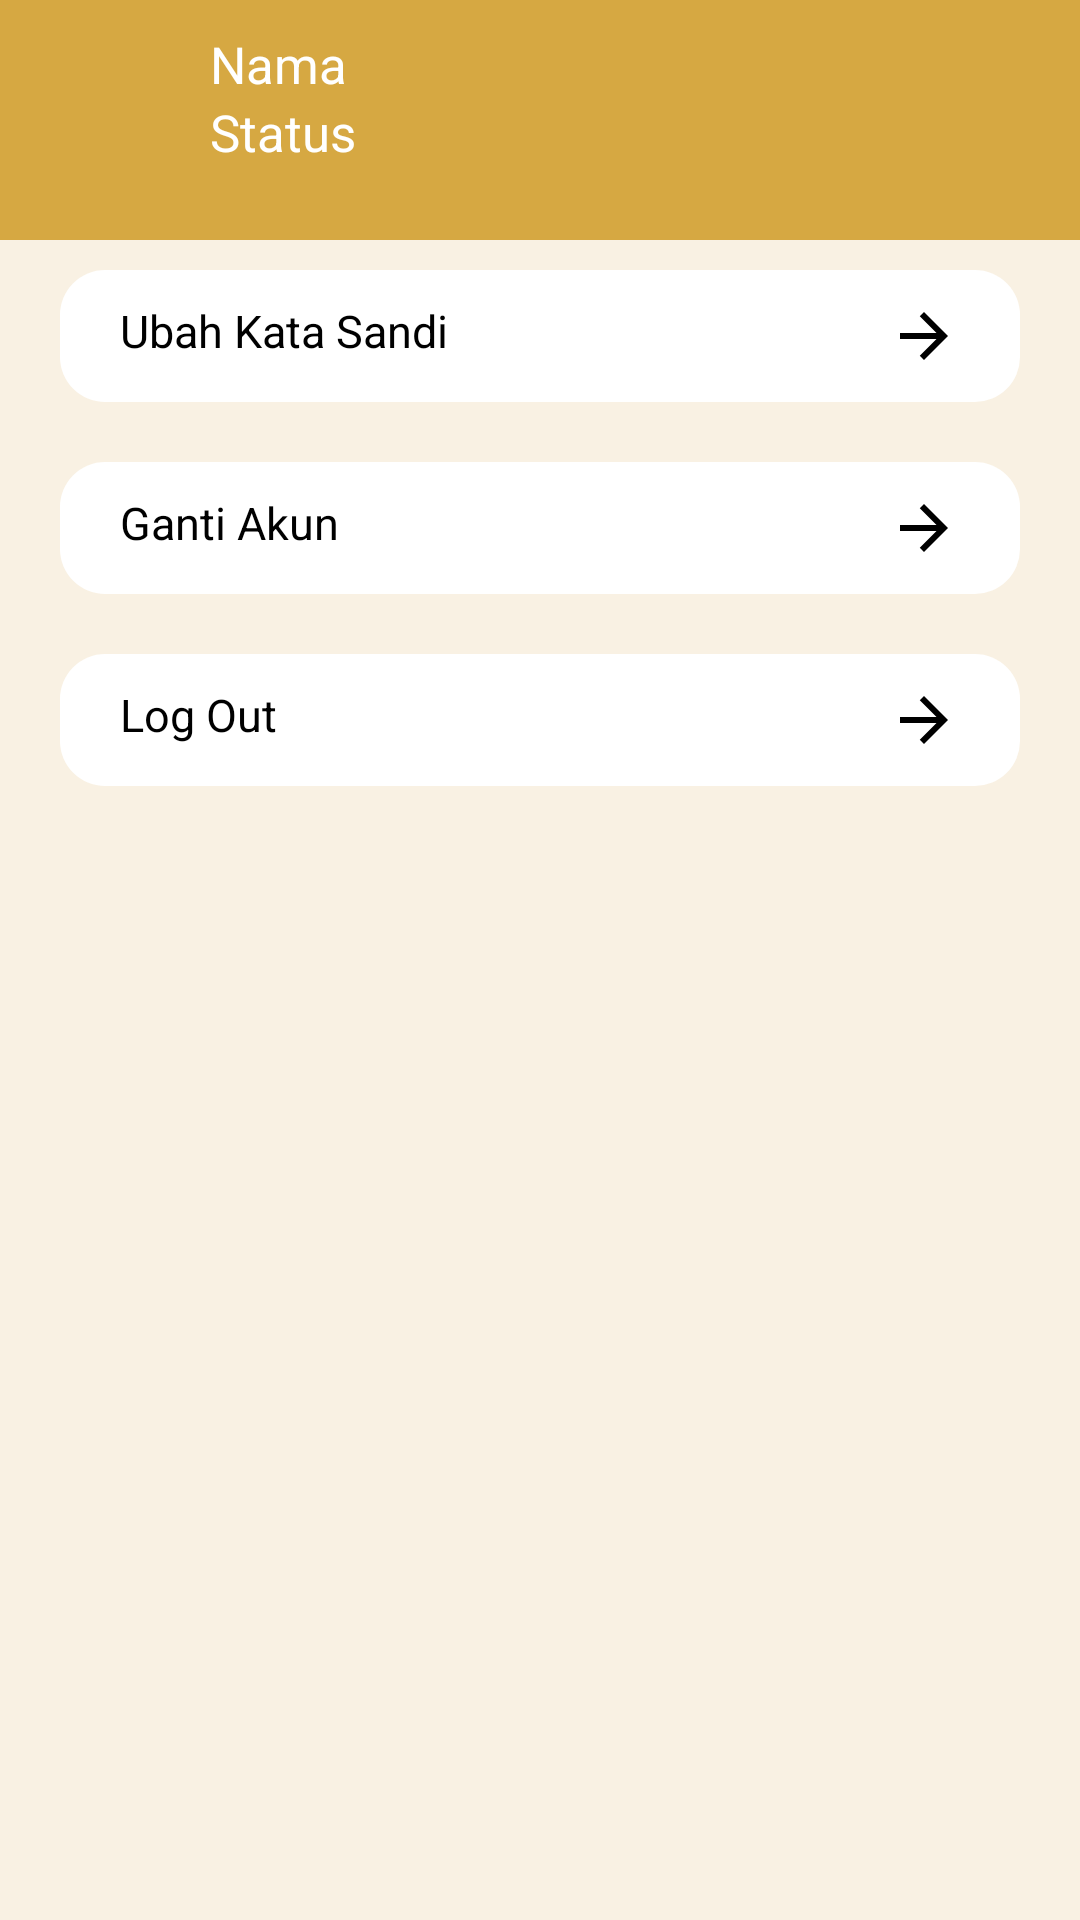

Reconstruct the res/layout file that produces this screen, plus the resources it refers to.
<!-- AndroidManifest.xml: application theme Theme.Tiketuk -->
<!-- res/layout/fragment_profile.xml -->
<?xml version="1.0" encoding="utf-8"?>
<FrameLayout xmlns:android="http://schemas.android.com/apk/res/android"
    xmlns:app="http://schemas.android.com/apk/res-auto"
    xmlns:tools="http://schemas.android.com/tools"
    android:layout_width="match_parent"
    android:layout_height="match_parent"
    android:background="@color/baseContentBg"
    tools:context=".ProfileFragment">
<LinearLayout
    android:layout_width="match_parent"
    android:layout_height="match_parent"
    android:orientation="vertical">
    <LinearLayout
        android:background="@color/baseBg"
        android:padding="10dp"
        android:layout_width="match_parent"
        android:layout_height="80dp"
        android:orientation="horizontal">
        <ImageView
            android:layout_marginRight="10dp"
            android:layout_width="50dp"
            android:layout_height="50dp"
            android:src="@drawable/ic_profile"
            app:tint="@color/white" />
        <LinearLayout
            android:layout_width="match_parent"
            android:layout_height="wrap_content"
            android:orientation="vertical">
            <TextView
                android:layout_width="wrap_content"
                android:layout_height="wrap_content"
                android:textSize="17sp"
                android:textColor="@color/white"
                android:text="Nama"/>

            <TextView
                android:layout_width="wrap_content"
                android:layout_height="wrap_content"
                android:text="Status"
                android:textColor="@color/white"
                android:textSize="17sp" />

        </LinearLayout>
    </LinearLayout>
    <LinearLayout
        android:paddingVertical="10dp"
        android:layout_marginVertical="10dp"
        android:layout_marginHorizontal="20dp"
        android:background="@drawable/rounded_color_whte_noline"
        android:layout_width="match_parent"
        android:layout_height="wrap_content"
        android:orientation="vertical">
    <TextView
        android:textSize="15sp"
        android:paddingHorizontal="20dp"
        android:layout_width="match_parent"
        android:layout_height="wrap_content"
        android:text="Ubah Kata Sandi"
        android:drawableRight="@drawable/ic_arrow_right"
        android:textColor="@color/black"
        android:drawableTint="@color/black"/>
    </LinearLayout>

    <LinearLayout
        android:paddingVertical="10dp"
        android:layout_marginVertical="10dp"
        android:layout_marginHorizontal="20dp"
        android:background="@drawable/rounded_color_whte_noline"
        android:layout_width="match_parent"
        android:layout_height="wrap_content"
        android:orientation="vertical">
        <TextView
            android:textSize="15sp"
            android:paddingHorizontal="20dp"
            android:layout_width="match_parent"
            android:layout_height="wrap_content"
            android:text="Ganti Akun"
            android:drawableRight="@drawable/ic_arrow_right"
            android:textColor="@color/black"
            android:drawableTint="@color/black"/>
    </LinearLayout>
    <LinearLayout
        android:paddingVertical="10dp"
        android:layout_marginVertical="10dp"
        android:layout_marginHorizontal="20dp"
        android:background="@drawable/rounded_color_whte_noline"
        android:layout_width="match_parent"
        android:layout_height="wrap_content"
        android:orientation="vertical">
        <TextView
            android:textSize="15sp"
            android:paddingHorizontal="20dp"
            android:layout_width="match_parent"
            android:layout_height="wrap_content"
            android:text="Log Out"
            android:drawableRight="@drawable/ic_arrow_right"
            android:textColor="@color/black"
            android:drawableTint="@color/black"/>
    </LinearLayout>

</LinearLayout>

</FrameLayout>
<!-- resources referenced by this layout -->
<resources>
  <color name="baseBg">#D6A842</color>
  <color name="baseContentBg">#F9F1E3</color>
  <color name="black">#FF000000</color>
  <color name="white">#FFFFFFFF</color>
  <!-- drawable ic_arrow_right (drawable) -->
  <vector android:autoMirrored="true" android:height="24dp"
      android:tint="#8B8B8B" android:viewportHeight="24"
      android:viewportWidth="24" android:width="24dp" xmlns:android="http://schemas.android.com/apk/res/android">
      <path android:fillColor="@android:color/white" android:pathData="M12,4l-1.41,1.41L16.17,11H4v2h12.17l-5.58,5.59L12,20l8,-8z"/>
  </vector>
  <!-- drawable rounded_color_whte_noline (drawable) -->
  <?xml version="1.0" encoding="utf-8"?>
  <shape xmlns:android="http://schemas.android.com/apk/res/android"
      android:shape="rectangle">
  
      <corners android:radius="15sp"/>
      <solid android:color="@color/white"/>
  
  </shape>
  <style name="Theme.Tiketuk" parent="Base.Theme.Tiketuk" />
  <style name="Base.Theme.Tiketuk" parent="Theme.Material3.DayNight.NoActionBar">
          
          
          <item name="android:statusBarColor">@color/baseBg</item>
      </style>
</resources>
